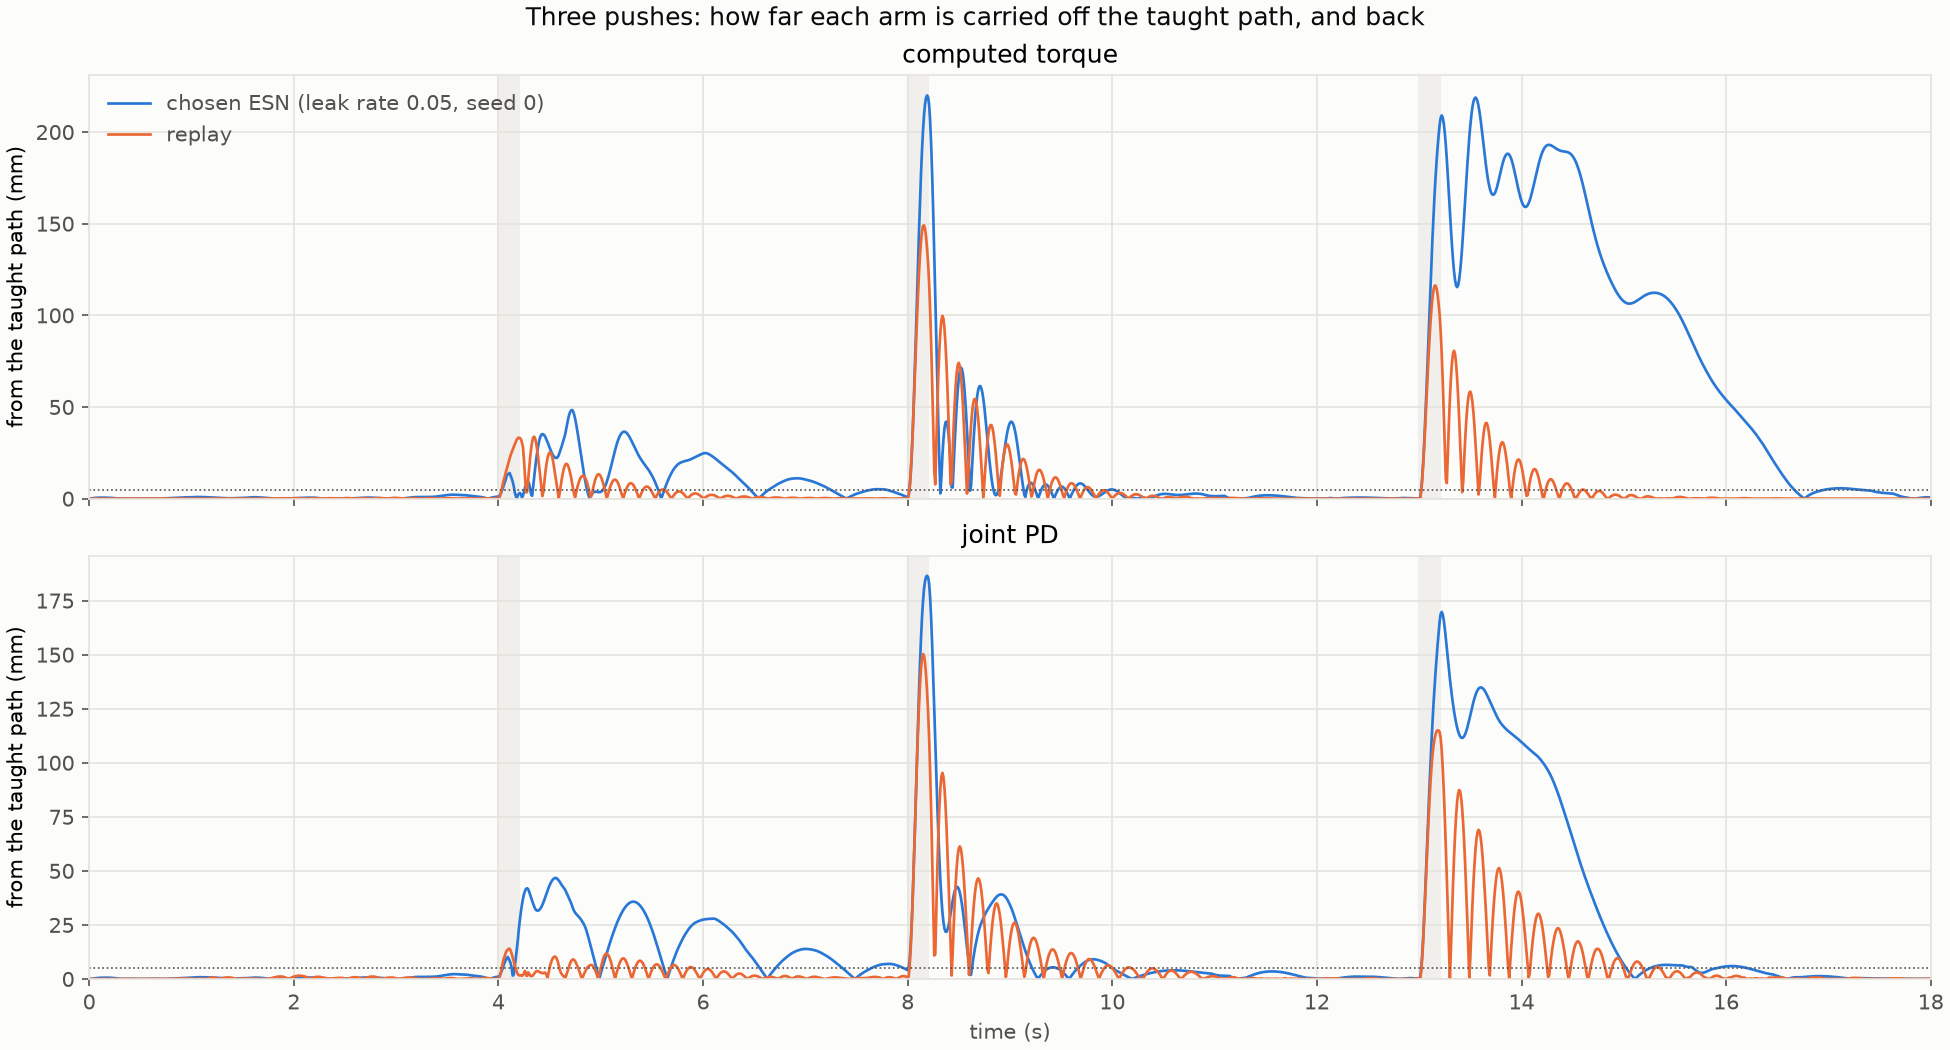

The table this chart was drawn from, first rows:
tracker, arm, push1_farthest_mm, push1_settles_s, push2_farthest_mm, push2_settles_s, push3_farthest_mm, push3_settles_s
computed torque, chosen ESN (leak rate 0.05, seed 0), 48.37, 3.58, 220, 1.81, 218.8, nan
computed torque, replay, 33.82, 1.42, 149.1, 1.6, 116.3, 1.29
joint PD, chosen ESN (leak rate 0.05, seed 0), 46.75, nan, 186.5, 1.81, 169.8, 3.01
joint PD, replay, 14.01, 1.71, 150.3, 1.99, 115, 2.16
